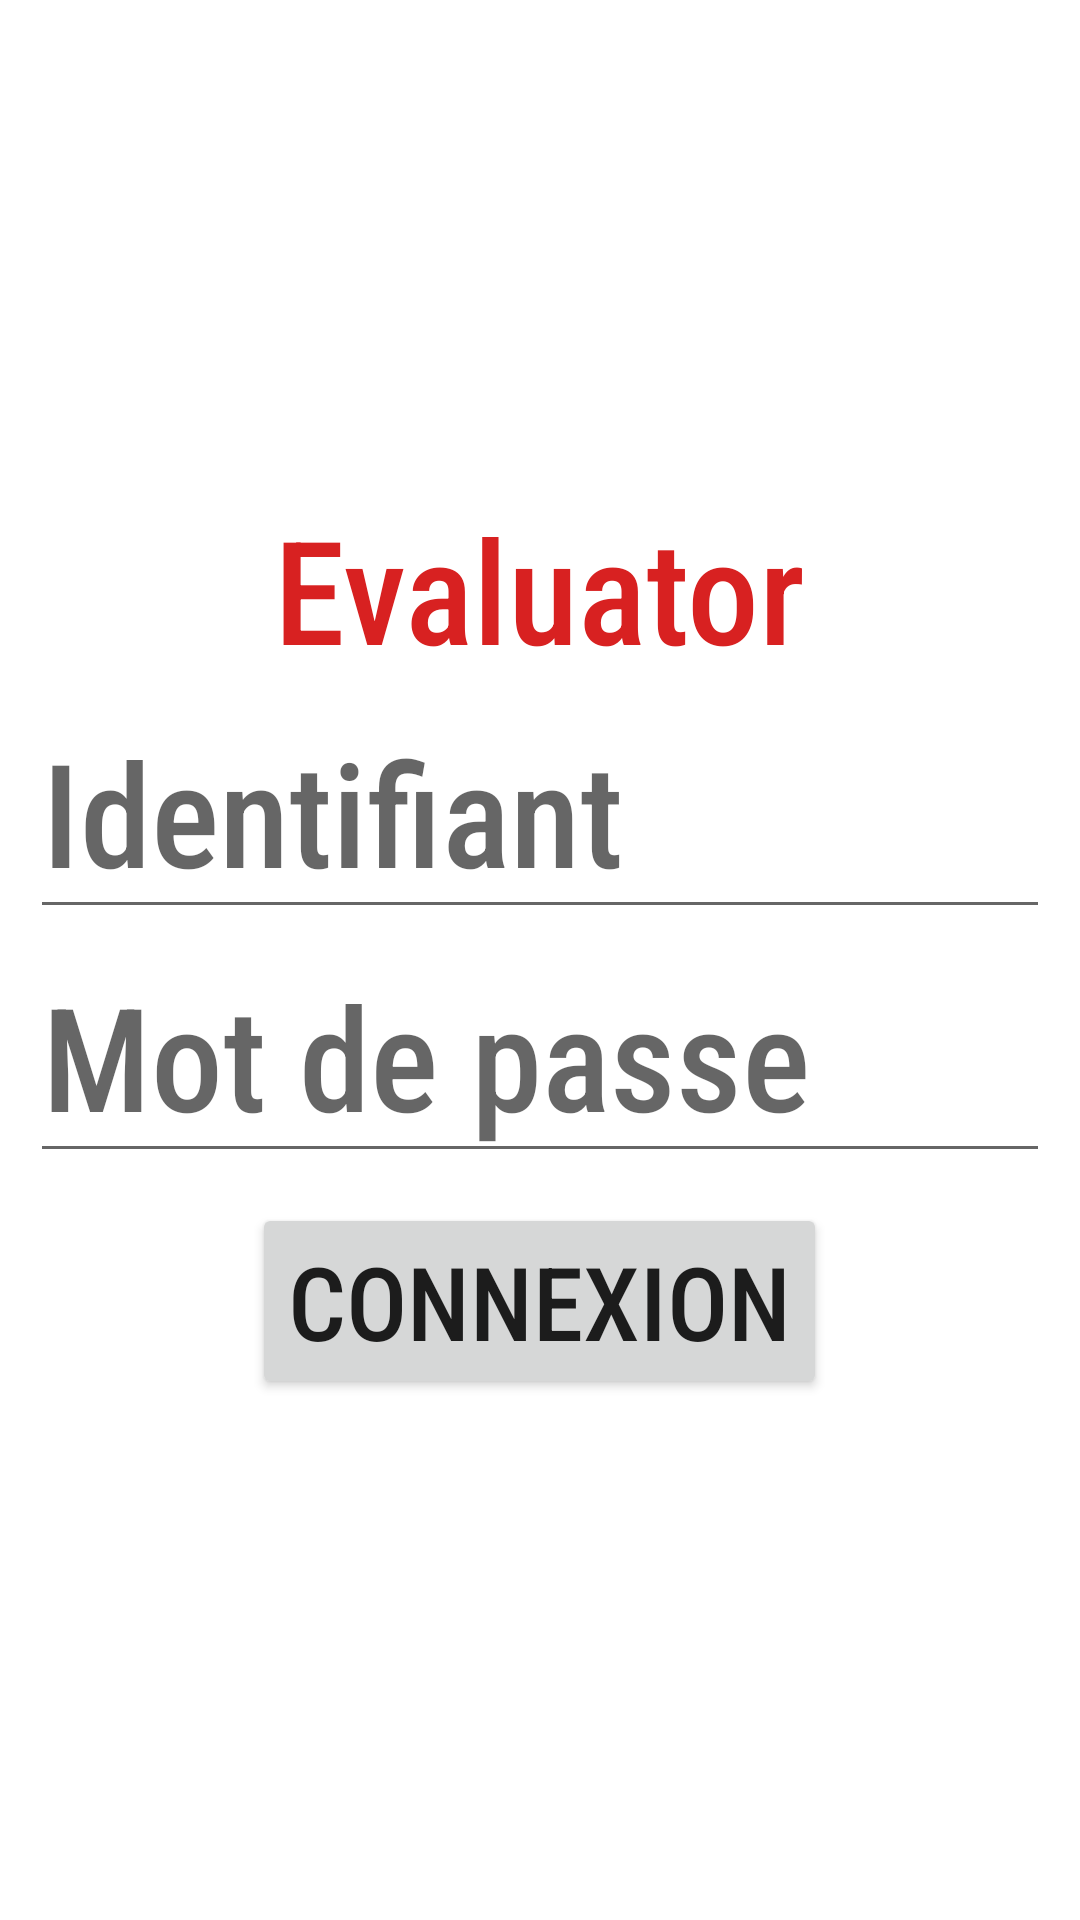

Layout XML and referenced resources for this Android screen:
<!-- AndroidManifest.xml: application theme Theme.EvalSport -->
<!-- res/layout/activity_login.xml -->
<?xml version="1.0" encoding="utf-8"?>
<androidx.constraintlayout.widget.ConstraintLayout xmlns:android="http://schemas.android.com/apk/res/android"
    xmlns:app="http://schemas.android.com/apk/res-auto"
    xmlns:tools="http://schemas.android.com/tools"
    android:layout_width="match_parent"
    android:layout_height="match_parent"
    android:layout_gravity="center"
    tools:context=".LoginActivity">

    <LinearLayout
        android:id="@+id/linearLayout"
        android:layout_width="match_parent"
        android:layout_height="wrap_content"
        android:layout_margin="10dp"
        android:gravity="center"
        android:orientation="horizontal"
        app:layout_constraintBottom_toBottomOf="parent"
        app:layout_constraintTop_toTopOf="parent"
        tools:layout_editor_absoluteX="10dp">

        <LinearLayout
            android:layout_width="match_parent"
            android:layout_height="wrap_content"
            android:orientation="vertical">

            <TextView
                android:id="@+id/debugTextView"
                android:layout_width="wrap_content"
                android:layout_height="wrap_content"
                android:layout_gravity="center"
                android:fontFamily="sans-serif-condensed-medium"
                android:shadowColor="#040404"
                android:text="Evaluator"
                android:textColor="#D82121"
                android:textSize="48sp" />

            <EditText
                android:id="@+id/pseudoEditText"
                android:layout_width="wrap_content"
                android:layout_height="wrap_content"
                android:layout_gravity="center"
                android:ems="10"
                android:fontFamily="sans-serif-condensed-medium"
                android:hint="Identifiant"
                android:inputType="textPersonName"
                android:textSize="48sp" />

            <EditText
                android:id="@+id/passwordEditText"
                android:layout_width="wrap_content"
                android:layout_height="wrap_content"
                android:layout_gravity="center"
                android:ems="10"
                android:fontFamily="sans-serif-condensed-medium"
                android:hint="Mot de passe"
                android:inputType="textPassword"
                android:textSize="48sp" />

            <Button
                android:id="@+id/connectButton"
                android:layout_width="wrap_content"
                android:layout_height="wrap_content"
                android:layout_gravity="center"
                android:layout_margin="10dp"
                android:fontFamily="sans-serif-condensed-medium"
                android:text="Connexion"
                android:textSize="34sp" />
        </LinearLayout>
    </LinearLayout>

</androidx.constraintlayout.widget.ConstraintLayout>
<!-- resources referenced by this layout -->
<resources>
  <style name="Theme.EvalSport" parent="Theme.MaterialComponents.DayNight.DarkActionBar">
          
          <item name="colorPrimary">@color/purple_500</item>
          <item name="colorPrimaryVariant">@color/purple_700</item>
          <item name="colorOnPrimary">@color/white</item>
          
          <item name="colorSecondary">@color/teal_200</item>
          <item name="colorSecondaryVariant">@color/teal_700</item>
          <item name="colorOnSecondary">@color/black</item>
          
          <item name="android:statusBarColor" tools:targetApi="l">?attr/colorPrimaryVariant</item>
          
      </style>
  <color name="purple_500">#FF6200EE</color>
  <color name="purple_700">#FF3700B3</color>
  <color name="white">#FFFFFFFF</color>
  <color name="teal_200">#FF03DAC5</color>
  <color name="teal_700">#FF018786</color>
  <color name="black">#FF000000</color>
</resources>
